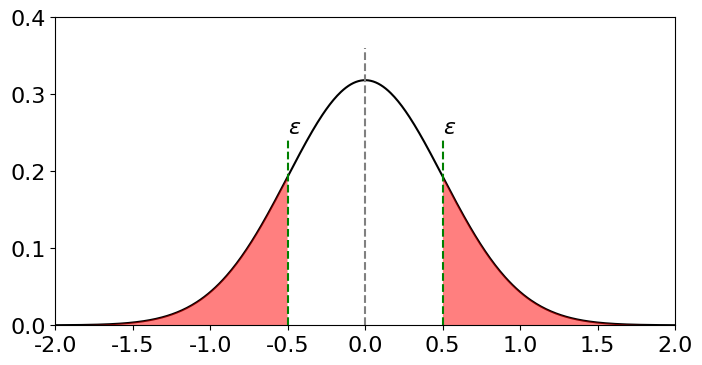

This chart was generated by the following Python code: (Note: this script raises an exception after producing the figure.)
# %%
import numpy as np
import matplotlib.pyplot as plt
from matplotlib.animation import FuncAnimation
# matplotlib parameters to ensure correctness of Chinese characters 
plt.rcParams["font.family"] = 'sans-serif'
plt.rcParams['font.sans-serif']=['Arial Unicode MS', 'SimHei'] # Chinese font
plt.rcParams['axes.unicode_minus']=False # correct minus sign

plt.rcParams["font.size"] = 16
plt.rcParams["xtick.labelsize"] = 16
plt.rcParams["ytick.labelsize"] = 16
plt.rcParams["axes.spines.top"] = False
plt.rcParams["axes.spines.right"] = False
#%%
class UpdateFigure:
    def __init__(self, 
        ax:plt.Axes, dx:float=0.05):
        """Plot the first frame for the animation.

        Args:
            ax (plt.Axes): axes of flight icons.
        """

        self.ax = ax
        self.ax.spines["top"].set_visible(True)
        self.ax.spines["right"].set_visible(True)
        self.x = np.linspace(-2,2,500)
        self.depsilon = dx

        self.ax.set_xlim(-2,2)
        self.ax.set_ylim(0, 0.4)
        self.ax.plot(self.x,self._gauss(self.x), color='k', zorder=1)
        self.ax.axvline(0, ymax=0.9, ls='--', color='grey')
        self.ax.axvline(0.5, ymax=0.6, ls='--', color='g')
        self.ax.axvline(-0.5, ymax=0.6, ls='--', color='g')
        self._shading(0.5)
        self.ax.text(0.5, 0.25, r'$\varepsilon$', )
        self.ax.text(-0.5, 0.25, r'$\varepsilon$', )

    @staticmethod
    def _gauss(x):
        return np.exp(-x**2/(2*0.25))/2/np.pi/0.5

    def _shading(self,epsilon):
        self.ax.fill_between(self.x[self.x>=epsilon], 0, self._gauss(self.x[self.x>=epsilon]), fc='r', alpha=0.5)
        self.ax.fill_between(self.x[self.x<=-epsilon], 0, self._gauss(self.x[self.x<=-epsilon]), fc='r', alpha=0.5)

    def __call__(self, i):
        # This way the plot can continuously run and we just keep
        # watching new realizations of the process
        # clear current axis and replot
        self.ax.cla()
        self.ax.set_xlim(-2,2)
        self.ax.set_ylim(0, 0.4)
        line=self.ax.plot(self.x,self._gauss(self.x), color='k', zorder=1)
        self.ax.axvline(0, ymax=0.9, ls='--', color='grey')
        eps = 0.5+i*self.depsilon
        self.ax.axvline(eps, ymax=0.6, ls='--', color='g')
        self.ax.axvline(-eps, ymax=0.6, ls='--', color='g')
        self._shading(eps)
        self.ax.text(eps, 0.25, r'$\varepsilon$', )
        self.ax.text(-eps, 0.25, r'$\varepsilon$', )
        return line
# %%
fig, ax = plt.subplots(1,1, figsize=(8,4),dpi=200)

# create a figure updater
ud = UpdateFigure(ax, dx=0.005)
# user FuncAnimation to generate frames of animation
anim = FuncAnimation(fig, ud, frames=121, blit=True)
# save animation as *.mp4
anim.save('chebyshev_movie.mp4', fps=60, dpi=200, codec='libx264', bitrate=-1, extra_args=['-pix_fmt', 'yuv420p'])
# %%